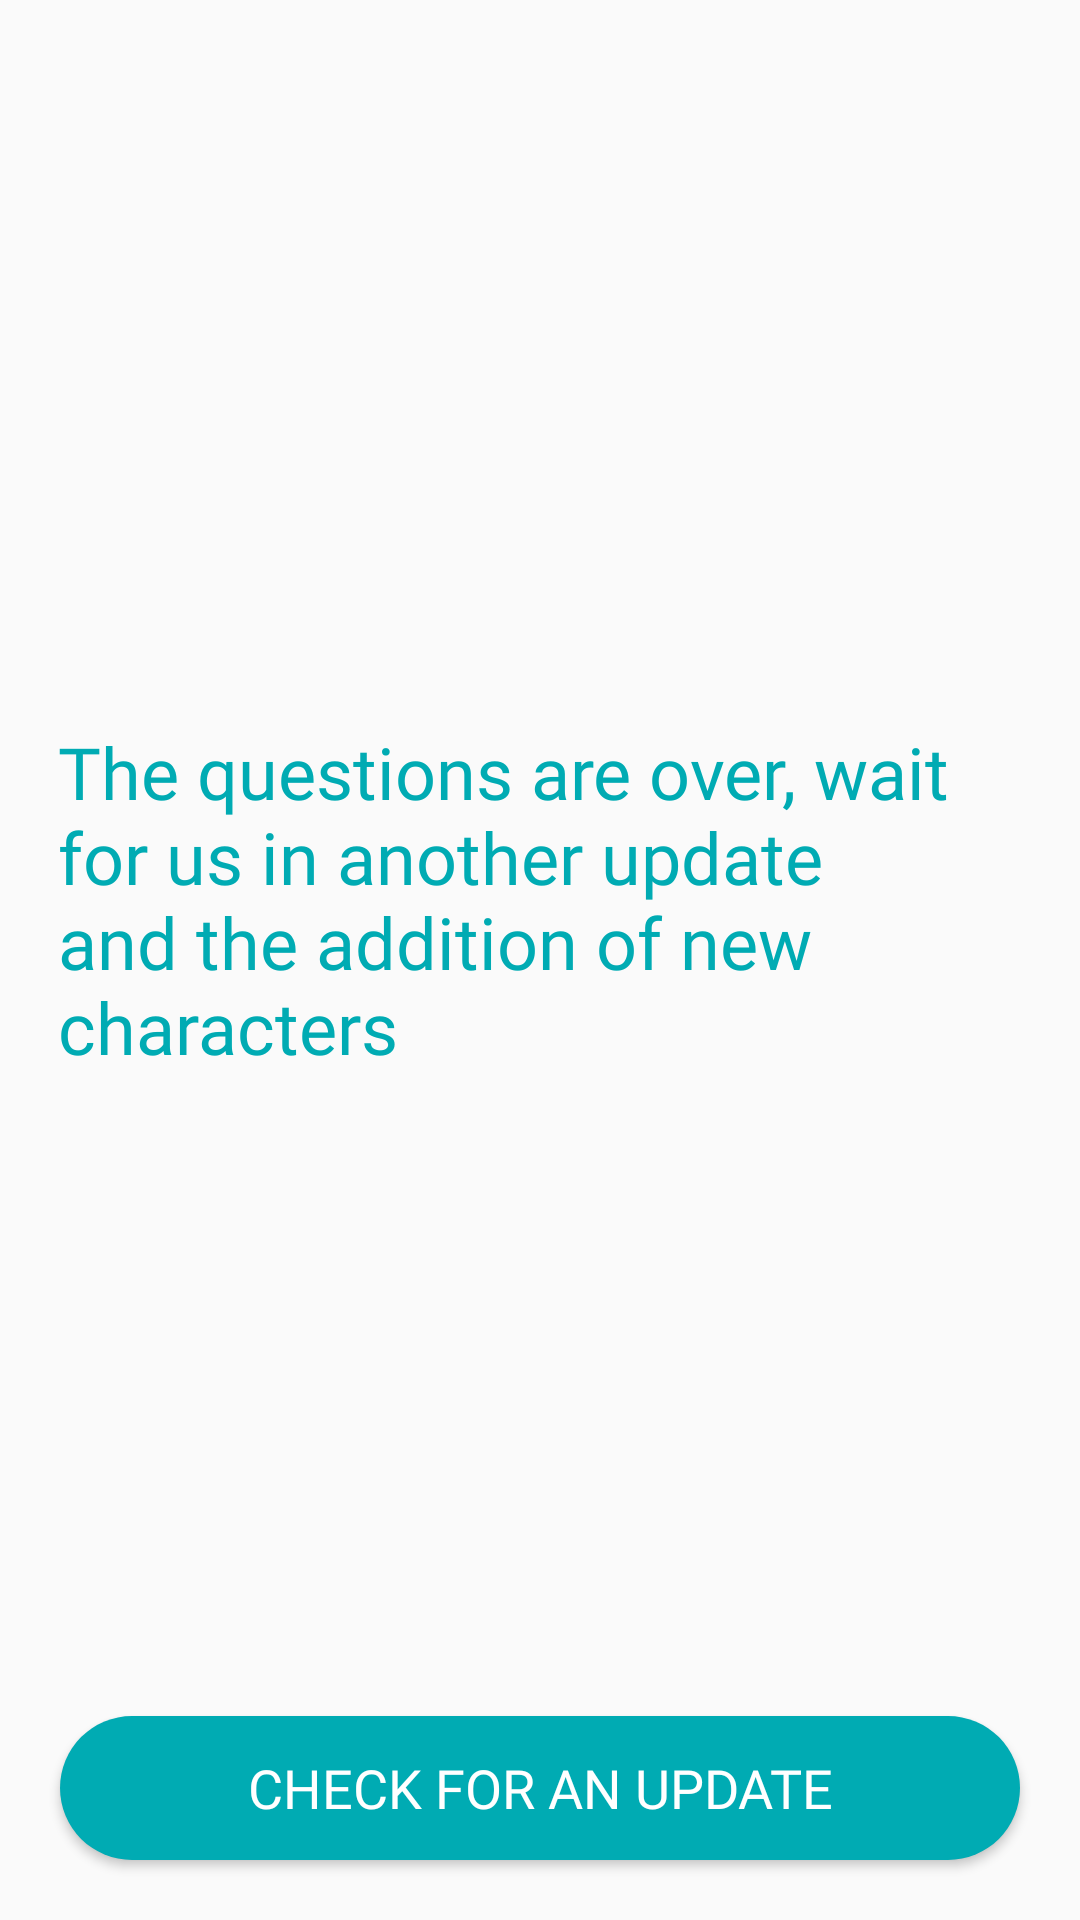

Reconstruct the res/layout file that produces this screen, plus the resources it refers to.
<!-- AndroidManifest.xml: application theme Theme.GuessTheAnimePlace -->
<!-- res/layout/activity_quiz_finished.xml -->
<?xml version="1.0" encoding="utf-8"?>
<RelativeLayout xmlns:android="http://schemas.android.com/apk/res/android"
    xmlns:app="http://schemas.android.com/apk/res-auto"
    xmlns:tools="http://schemas.android.com/tools"
    android:layout_width="match_parent"
    android:layout_height="match_parent"
    android:gravity="center"
    android:orientation="vertical"
    tools:context=".QuizFinishedActivity">


    <TextView
        android:layout_width="wrap_content"
        android:layout_height="wrap_content"
        android:layout_alignParentStart="true"
        android:layout_alignParentTop="true"
        android:layout_alignParentEnd="true"

        android:layout_marginStart="-1dp"
        android:layout_marginTop="221dp"
        android:layout_marginEnd="1dp"
        android:fontFamily="@font/cairobold"
        android:padding="20dp"
        android:text="@string/quiz_over"
        android:textColor="@color/green"
        android:textSize="24sp" />

    <Button
        android:id="@+id/btn_check_update"
        android:layout_width="match_parent"
        android:layout_height="wrap_content"
        android:layout_alignParentBottom="true"
        android:layout_marginHorizontal="20dp"
        android:layout_marginTop="10dp"
        android:layout_marginBottom="20dp"
        android:background="@drawable/button_background"
        android:fontFamily="@font/cairobold"
        android:padding="10dp"
        android:text="@string/check_update"
        android:textColor="@color/white"
        android:textSize="18sp" />


</RelativeLayout>
<!-- resources referenced by this layout -->
<resources>
  <color name="green">#00ABB3</color>
  <color name="white">#FFFFFFFF</color>
  <!-- drawable button_background (drawable) -->
  <?xml version="1.0" encoding="utf-8"?>
  <selector xmlns:android="http://schemas.android.com/apk/res/android"
      android:shape="rectangle">
  
      <item android:state_pressed="false" >
          <shape  android:shape="rectangle">
              <solid android:color="@color/green" />
              <corners android:radius="80dp" />
          </shape>
      </item>
  
  <item android:state_pressed="true">
          <shape  android:shape="rectangle">
              <solid android:color="@color/statusBar" />
              <corners android:radius="80dp" />
          </shape>
      </item>
  
  
  
  
  </selector>
  <string name="check_update">Check for an update</string>
  <string name="quiz_over">The questions are over, wait for us in another update and the addition of new characters</string>
  <style name="Theme.GuessTheAnimePlace" parent="Base.Theme.GuessTheAnimePlace" />
  <color name="statusBar">#B2B2B2</color>
  <style name="Base.Theme.GuessTheAnimePlace" parent="Theme.AppCompat.Light.NoActionBar">
          
          
      </style>
</resources>
